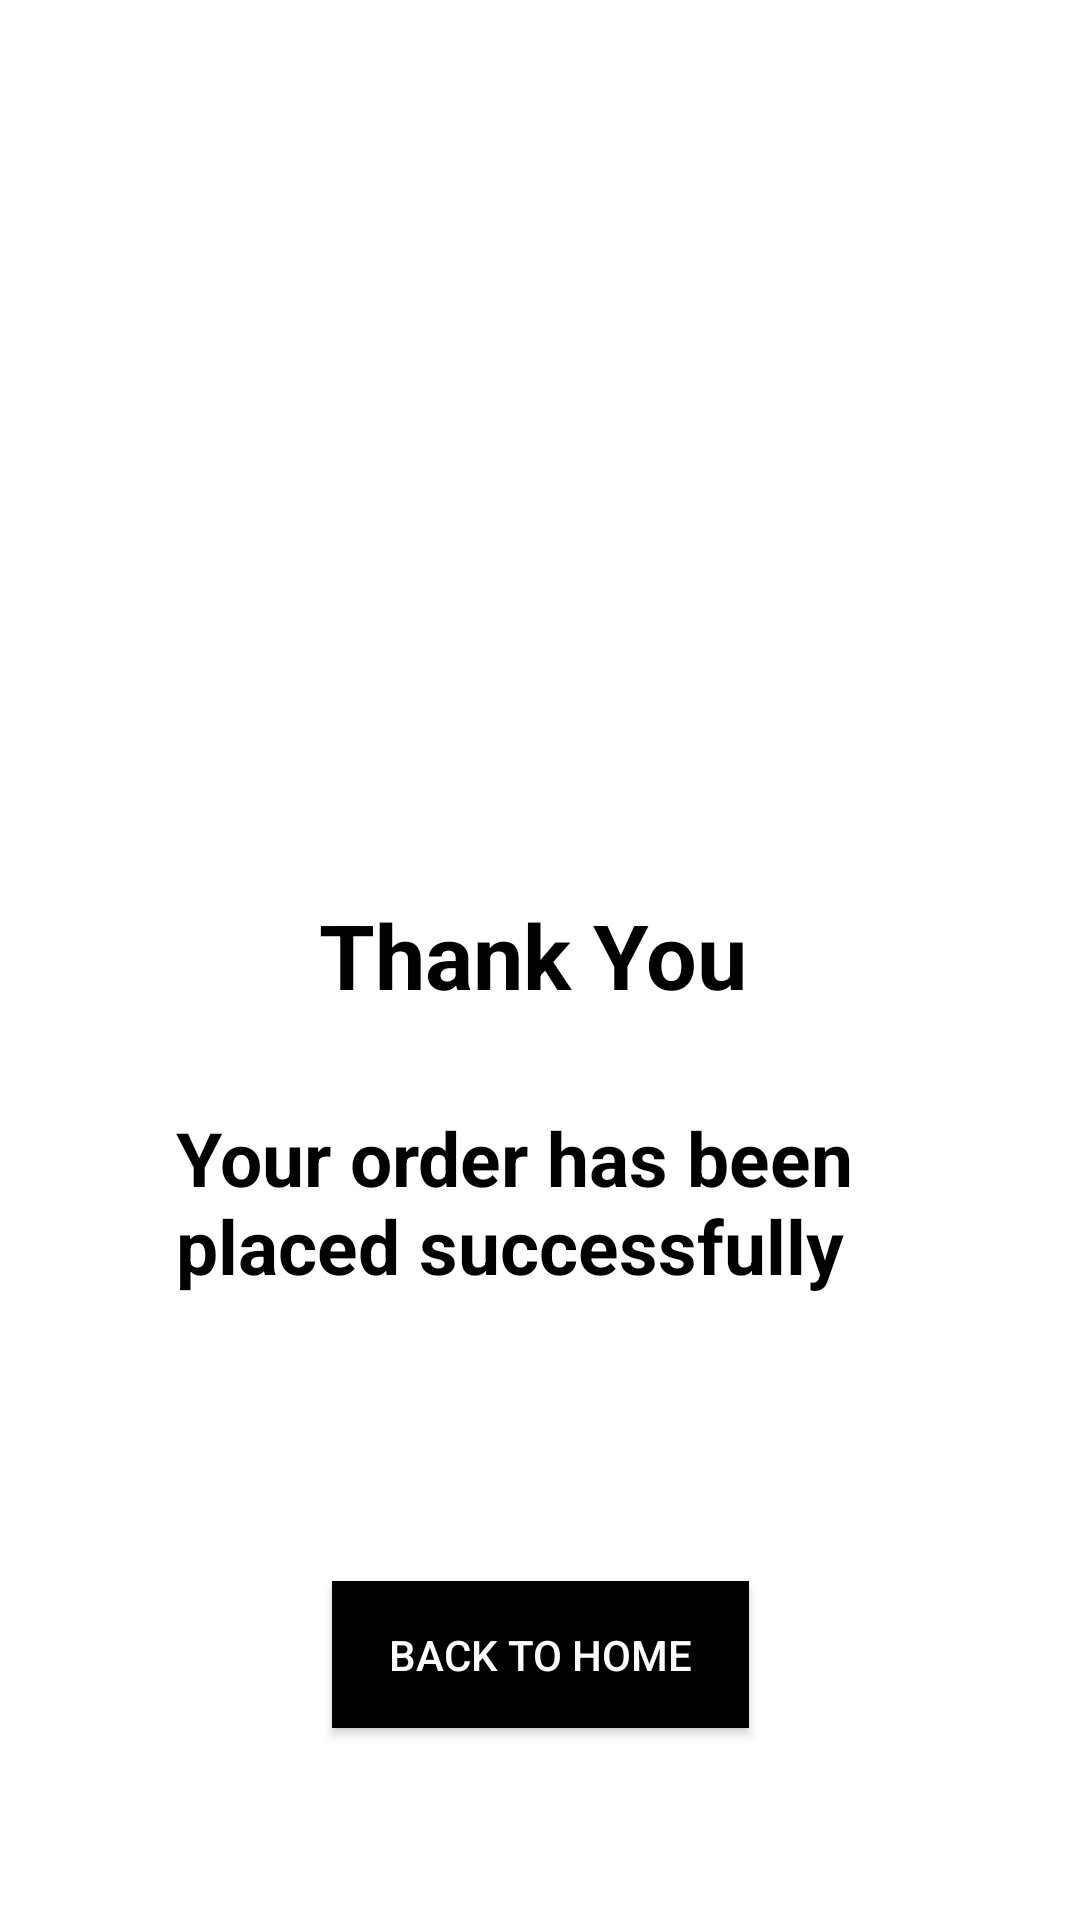

Layout XML and referenced resources for this Android screen:
<!-- AndroidManifest.xml: application theme Theme.Login -->
<!-- res/layout/activity_ty.xml -->
<?xml version="1.0" encoding="utf-8"?>
<androidx.constraintlayout.widget.ConstraintLayout xmlns:android="http://schemas.android.com/apk/res/android"
    xmlns:app="http://schemas.android.com/apk/res-auto"
    xmlns:tools="http://schemas.android.com/tools"
    android:layout_width="match_parent"
    android:layout_height="match_parent"
    tools:context=".ty"
    android:background="@color/g">
    <ImageView
        android:id="@+id/imageView"
        android:layout_width="300sp"
        android:layout_height="250sp"
        android:layout_marginTop="44dp"
        android:rotationX="2"
        app:layout_constraintEnd_toEndOf="parent"
        app:layout_constraintHorizontal_bias="0.495"
        app:layout_constraintStart_toStartOf="parent"
        app:layout_constraintTop_toTopOf="parent"
        app:srcCompat="@drawable/logo" />


    <TextView
        android:id="@+id/textView"
        android:layout_width="265dp"
        android:layout_height="73dp"
        android:text="Your order has been placed successfully"
        android:textColor="@color/black"
        android:textSize="25sp"
        android:textStyle="bold"
        app:layout_constraintBottom_toBottomOf="parent"
        app:layout_constraintEnd_toEndOf="parent"
        app:layout_constraintHorizontal_bias="0.616"
        app:layout_constraintLeft_toLeftOf="parent"
        app:layout_constraintRight_toRightOf="parent"
        app:layout_constraintStart_toStartOf="parent"
        app:layout_constraintTop_toTopOf="parent"
        app:layout_constraintVertical_bias="0.651" />

    <TextView
        android:layout_width="wrap_content"
        android:layout_height="wrap_content"
        android:text="Thank You"
        android:textColor="@color/black"
        android:textSize="30sp"
        android:textStyle="bold"
        app:layout_constraintBottom_toBottomOf="parent"
        app:layout_constraintEnd_toEndOf="parent"
        app:layout_constraintHorizontal_bias="0.49"
        app:layout_constraintLeft_toLeftOf="parent"
        app:layout_constraintRight_toRightOf="parent"
        app:layout_constraintStart_toStartOf="parent"
        app:layout_constraintTop_toTopOf="parent"
        app:layout_constraintVertical_bias="0.497" />

    <TextView
        android:id="@+id/text_message"
        android:layout_width="wrap_content"
        android:layout_height="wrap_content"
        android:layout_marginStart="8dp"
        android:textColor="@color/black"
        android:textStyle="bold"
        android:textSize="30sp"
        app:layout_constraintBottom_toBottomOf="parent"
        app:layout_constraintEnd_toEndOf="parent"
        app:layout_constraintHorizontal_bias="0.587"
        app:layout_constraintStart_toStartOf="parent"
        app:layout_constraintTop_toTopOf="parent"
        app:layout_constraintVertical_bias="0.498" />

    <Button
        android:id="@+id/button3"
        android:layout_width="139dp"
        android:layout_height="49dp"
        android:layout_marginBottom="64dp"
        android:background="@color/black"
        android:onClick="Back"
        android:text="Back to Home"
        android:textColor="@color/white"
        app:layout_constraintBottom_toBottomOf="parent"
        app:layout_constraintEnd_toEndOf="parent"
        app:layout_constraintStart_toStartOf="parent"/>


</androidx.constraintlayout.widget.ConstraintLayout>
<!-- resources referenced by this layout -->
<resources>
  <style name="Theme.Login" parent="Theme.MaterialComponents.DayNight.DarkActionBar">
          
          <item name="colorPrimary">@color/black</item>
          <item name="colorPrimaryVariant">@color/black</item>
          <item name="colorOnPrimary">@color/white</item>
          
          <item name="colorSecondary">@color/teal_200</item>
          <item name="colorSecondaryVariant">@color/teal_700</item>
          <item name="colorOnSecondary">@color/black</item>
          
          <item name="android:statusBarColor" tools:targetApi="l">?attr/colorPrimaryVariant</item>
          
      </style>
  <!-- not gathered from this repository: default colours our renderer supplied (Android Studio template values) -->
  <color name="teal_200">#FF03DAC5</color>
  <color name="teal_700">#FF018786</color>
  <color name="black">#FF000000</color>
  <color name="white">#FFFFFFFF</color>
</resources>
